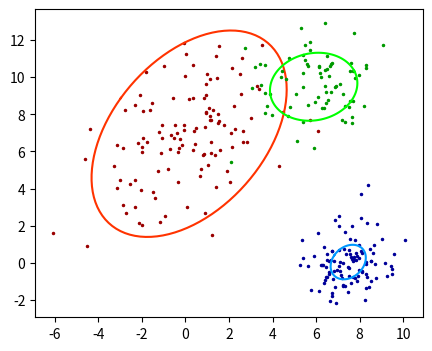

Python code for this plot: (Note: this script raises an exception after producing the figure.)
#!/usr/bin/env python3
# -*- coding: utf-8 -*-
"""
Created on Sat Nov 18 03:24:43 2017

@author: hiroyukiinoue
"""

import numpy as np
import matplotlib.pyplot as plt
from scipy.stats import multivariate_normal

def generate_nice_covariance_for_ellipse(k):
    ''' this function outputs an covariance matrices avoiding generating too much squashed ellipses'''
    sg = np.zeros((k, 2, 2))
    for i in range(k):
        eig = 2*np.random.rand(2) + 0.5 # adding 0.2 and normalize to avoid generating smashed ellipses
        ang = np.pi * np.random.rand(1) # in radian
        c, s = np.cos(ang), np.sin(ang)
        rot = np.matrix(np.asarray([[c, s], [-s, c]]))
        pax = np.eye(2) * eig # axes of ellipes
        sgrt = np.dot(rot, pax)
        sg[i] = np.dot(sgrt, sgrt.T)
    return sg

def contour_ellipse(mu, sg):
    '''this function outputs an elliptic contour of a Gaussian based on its mu and sg.'''
    theta = np.linspace(0,2*np.pi, 100)
    eg, egv = np.linalg.eig(sg) # eigen values/vectors of the covariant matrices
    elp_orig = np.vstack((eg[0] * np.cos(theta), eg[1] * np.sin(theta))) 
    elp_rot = np.dot(egv, elp_orig) # rotate the ellipse
    elp = mu[:,np.newaxis] + elp_rot # translate the ellipse
    return elp

dim = 2    # dimension of the problem. Suppose we work on a 2D problem.
nm = 3     # number of mixed gaussian. Here, we set it to 3.
ns = 300   # number of samples

mu = 10 * np.random.rand(nm, dim)             # mean
sg = generate_nice_covariance_for_ellipse(nm)  # this is to ensure the positive-definiteness of the sigma
lm = np.random.rand(nm) + 0.1           # lambda : ratio of the mixture. 0.1 is to make sure it won't generate too tiny weight
lm /= lm.sum()
lm_ind = np.round(np.cumsum(lm) * ns).astype(int)
lm_ind = np.insert(lm_ind, 0, 0)

smp = np.zeros((dim, ns))
gs_true = np.zeros(ns)
clrs1 = [(0.6, 0, 0), (0, 0.6, 0), (0, 0, 0.6)]
clrs2 = [(1, 0.2, 0), (0, 1, 0), (0, 0.6, 1)]
plt.rcParams['figure.figsize'] = (5.0, 4.0) # set default size of plots
plt.figure(1)
plt.clf()
for k in range(nm):
    this_smp = np.random.multivariate_normal(mu[k], sg[k], lm_ind[k+1] - lm_ind[k]).T
    smp[:, lm_ind[k]:lm_ind[k + 1]] = this_smp
    gs_true[lm_ind[k]:lm_ind[k + 1]] = multivariate_normal(mu[k], sg[k]).pdf(this_smp.T)
    plt.plot(this_smp[0], this_smp[1], '.', markersize=3, color=clrs1[k])
    elp = contour_ellipse(mu[k], sg[k])
    plt.plot(elp[0], elp[1], color=clrs2[k], ls='-')

L_true = np.log(gs_true).sum() / ns # average log likelihood
print('L_true', L_true)

mue = 10 * np.random.rand(nm, dim)             # initial mean (to be Estimated)
sge = generate_nice_covariance_for_ellipse(nm) # initial std  (to be Estimated)
lme = np.random.rand(nm)
lme /= lme.sum()                      # initial mixture ratio (to be Estimated)

Nrep = 16
plt.rcParams['figure.figsize'] = (16.0, 20.0) # set default size of plots
clr = 0.6
clrs = [(1, 0.2, 0), (0, 1, 0), (0, 0.6, 1)]

plt.figure(2)
plt.clf()
# usually the repetition is terminated once the log likelihood saturates.
# For the sake of plotting every step, I use a for loop instead of a while loop.
for rep in range(Nrep):
    
    # E-step
    gs = np.zeros((nm, ns))
    for k in range(nm):
        gs[k, :] = lme[k] * multivariate_normal(mue[k], sge[k]).pdf(smp.T)
    r = gs / gs.sum(axis=0) # sum over classes
    # plot the update
    ax = plt.subplot(Nrep/2, 6, 1 + 3 * rep)
    for i in range(ns):
        cl = (clr*r[0, i], clr*r[1, i], clr*r[2, i])
        plt.plot(smp[0, i], smp[1, i], '.', color=cl, markersize=2)
    for i, c in zip(range(nm), clrs):
        elp = contour_ellipse(mue[i], sge[i])
        plt.plot(elp[0], elp[1], color=c, ls='-')
        ax.set_yticklabels([])
        ax.set_xticklabels([])
        ax.set_title('E-step : %d' % (rep + 1))
        
    # M-step
    lme = r.sum(axis=1)/r.sum()
    for k in range(nm):
        dlts = smp - mue[k][:, np.newaxis]
        sge[i] = np.dot((r[k] * dlts), dlts.T) / r[k].sum()
        mue[i] = (r[k] * smp).sum(axis=1) / r[k].sum()
    # plot the update
    ax = plt.subplot(Nrep/2, 6, 1 + 3 * rep + 1)
    for i in range(ns):
        cl = (clr*r[0, i], clr*r[1, i], clr*r[2, i])
        plt.plot(smp[0, i], smp[1, i], '.', color=cl, markersize=2)
    for i, c in zip(range(nm), clrs):
        elp = contour_ellipse(mue[i], sge[i])
        plt.plot(elp[0], elp[1], color=c, ls='-')
        ax.set_yticklabels([])
        ax.set_xticklabels([])
        ax.set_title('M-step : %d' % (rep + 1))
        
    # plot the ground truth for a comparison
    ax = plt.subplot(Nrep/2, 6, 1 + 3 * rep + 2)
    for i, c in zip(range(nm), clrs):
        this_smp = smp[:, lm_ind[i]:lm_ind[i+1]]
        plt.plot(this_smp[0], this_smp[1], '.', markersize=2, color=clrs1[i])
        elp = contour_ellipse(mu[i], sg[i])
        plt.plot(elp[0], elp[1], color=clrs2[i], ls='-')
        ax.set_title('ground truth')
        ax.set_yticklabels([])
        ax.set_xticklabels([])

    # update the average log likelihood
    L_infer = np.log(gs.sum(axis=0)).sum() / ns # average log likelihood
    print('L_infer = %2.6f , L_true = %2.6f' % (L_infer, L_true))